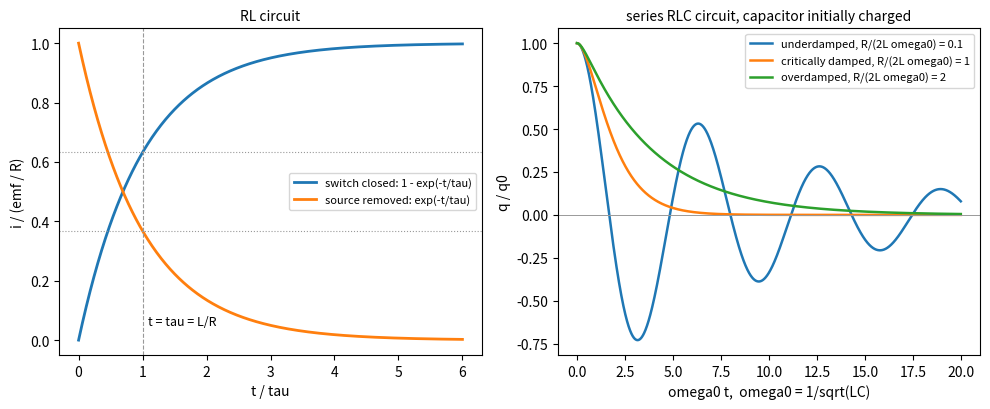

The matplotlib source for this figure:
"""Current in an RL circuit (switch on and off) and charge in a series RLC circuit."""

import numpy as np
import matplotlib.pyplot as plt

fig, (ax1, ax2) = plt.subplots(1, 2, figsize=(10, 4.2))

# RL circuit, time in units of tau = L / R, current in units of emf / R
t = np.linspace(0, 6, 601)
ax1.plot(t, 1 - np.exp(-t), lw=2, label="switch closed: 1 - exp(-t/tau)")
ax1.plot(t, np.exp(-t), lw=2, label="source removed: exp(-t/tau)")
ax1.axvline(1, color="0.6", lw=0.8, ls="--")
ax1.axhline(1 - np.exp(-1), color="0.6", lw=0.8, ls=":")
ax1.axhline(np.exp(-1), color="0.6", lw=0.8, ls=":")
ax1.text(1.08, 0.05, "t = tau = L/R", fontsize=9)
ax1.set_xlabel("t / tau")
ax1.set_ylabel("i / (emf / R)")
ax1.set_title("RL circuit", fontsize=10)
ax1.legend(fontsize=8, loc="center right")

# series RLC, free decay from q(0) = q0, i(0) = 0; time in units of 1/omega0
t = np.linspace(0, 20, 2001)
for zeta, name in [(0.1, "underdamped"), (1.0, "critically damped"), (2.0, "overdamped")]:
    # q'' + 2 zeta q' + q = 0
    if zeta < 1:
        wd = np.sqrt(1 - zeta**2)
        q = np.exp(-zeta * t) * (np.cos(wd * t) + zeta / wd * np.sin(wd * t))
    elif zeta == 1:
        q = np.exp(-t) * (1 + t)
    else:
        s = np.sqrt(zeta**2 - 1)
        r1, r2 = -zeta + s, -zeta - s
        q = (r2 * np.exp(r1 * t) - r1 * np.exp(r2 * t)) / (r2 - r1)
    ax2.plot(t, q, lw=1.8, label=f"{name}, R/(2L omega0) = {zeta:g}")
ax2.axhline(0, color="0.6", lw=0.7)
ax2.set_xlabel("omega0 t,  omega0 = 1/sqrt(LC)")
ax2.set_ylabel("q / q0")
ax2.set_title("series RLC circuit, capacitor initially charged", fontsize=10)
ax2.legend(fontsize=8)
fig.tight_layout()
